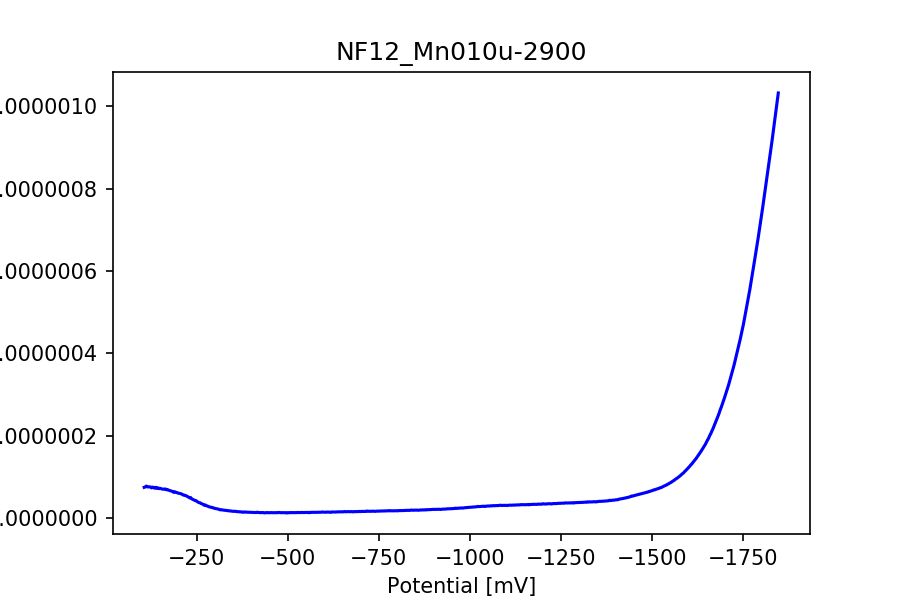

Values plotted in this chart, from the file beside it:
potential, current
-106.1, -7.447005205989504e-08
-108.9, -7.538478478409268e-08
-111.8, -7.75853885315325e-08
-114.8, -7.546266819588361e-08
-117.6, -7.556359873973513e-08
-120.5, -7.569870261733165e-08
-123.4, -7.521550757275115e-08
-126.3, -7.304192460083062e-08
-129.2, -7.504066726056741e-08
-132.1, -7.380804305967209e-08
-135.0, -7.229567435928277e-08
-137.9, -7.455985640206214e-08
-140.8, -7.215898102430277e-08
-143.7, -7.311821855523807e-08
-146.6, -7.119735930729222e-08
-149.4, -7.221063838926613e-08
-152.4, -7.111550225204256e-08
-155.2, -7.027547402486889e-08
-158.1, -6.995917200555467e-08
-161.1, -6.984155215917652e-08
-163.9, -7.064422813783821e-08
-166.8, -6.86844271839969e-08
-169.8, -6.923278998130043e-08
-172.6, -6.748756577423005e-08
-175.5, -6.68867508832714e-08
-178.4, -6.59044662202755e-08
-181.3, -6.486337163409053e-08
-184.2, -6.425063581275572e-08
-187.1, -6.222566710619137e-08
-190.0, -6.363313161927043e-08
-192.9, -6.237904974369801e-08
-195.8, -6.18275080316275e-08
-198.7, -6.039143328564563e-08
-201.6, -6.001632134314235e-08
-204.5, -5.930980753618171e-08
-207.4, -5.868991915662119e-08
-210.2, -5.740484286207074e-08
-213.2, -5.565008191069943e-08
-216.1, -5.5573787956291985e-08
-218.9, -5.4310964065110375e-08
-221.9, -5.373875940705451e-08
-224.8, -5.217950171385229e-08
-227.6, -5.0779984487690665e-08
-230.6, -4.902760772239459e-08
-233.4, -4.961650168297708e-08
-236.3, -4.659494319696544e-08
-239.2, -4.534642442223522e-08
-242.1, -4.4298177277824554e-08
-245.0, -4.266421508759837e-08
-247.9, -4.2148436166656354e-08
-250.8, -4.0225192732635264e-08
-253.7, -3.851573131669338e-08
-256.6, -3.730059114701642e-08
-259.5, -3.677924912523219e-08
-262.4, -3.506104569368112e-08
-265.2, -3.4083529402835696e-08
-268.2, -3.274282209986314e-08
-271.1, -3.0808452464157636e-08
-273.9, -3.147602456522281e-08
-276.9, -2.9671990434963356e-08
... 542 more rows
